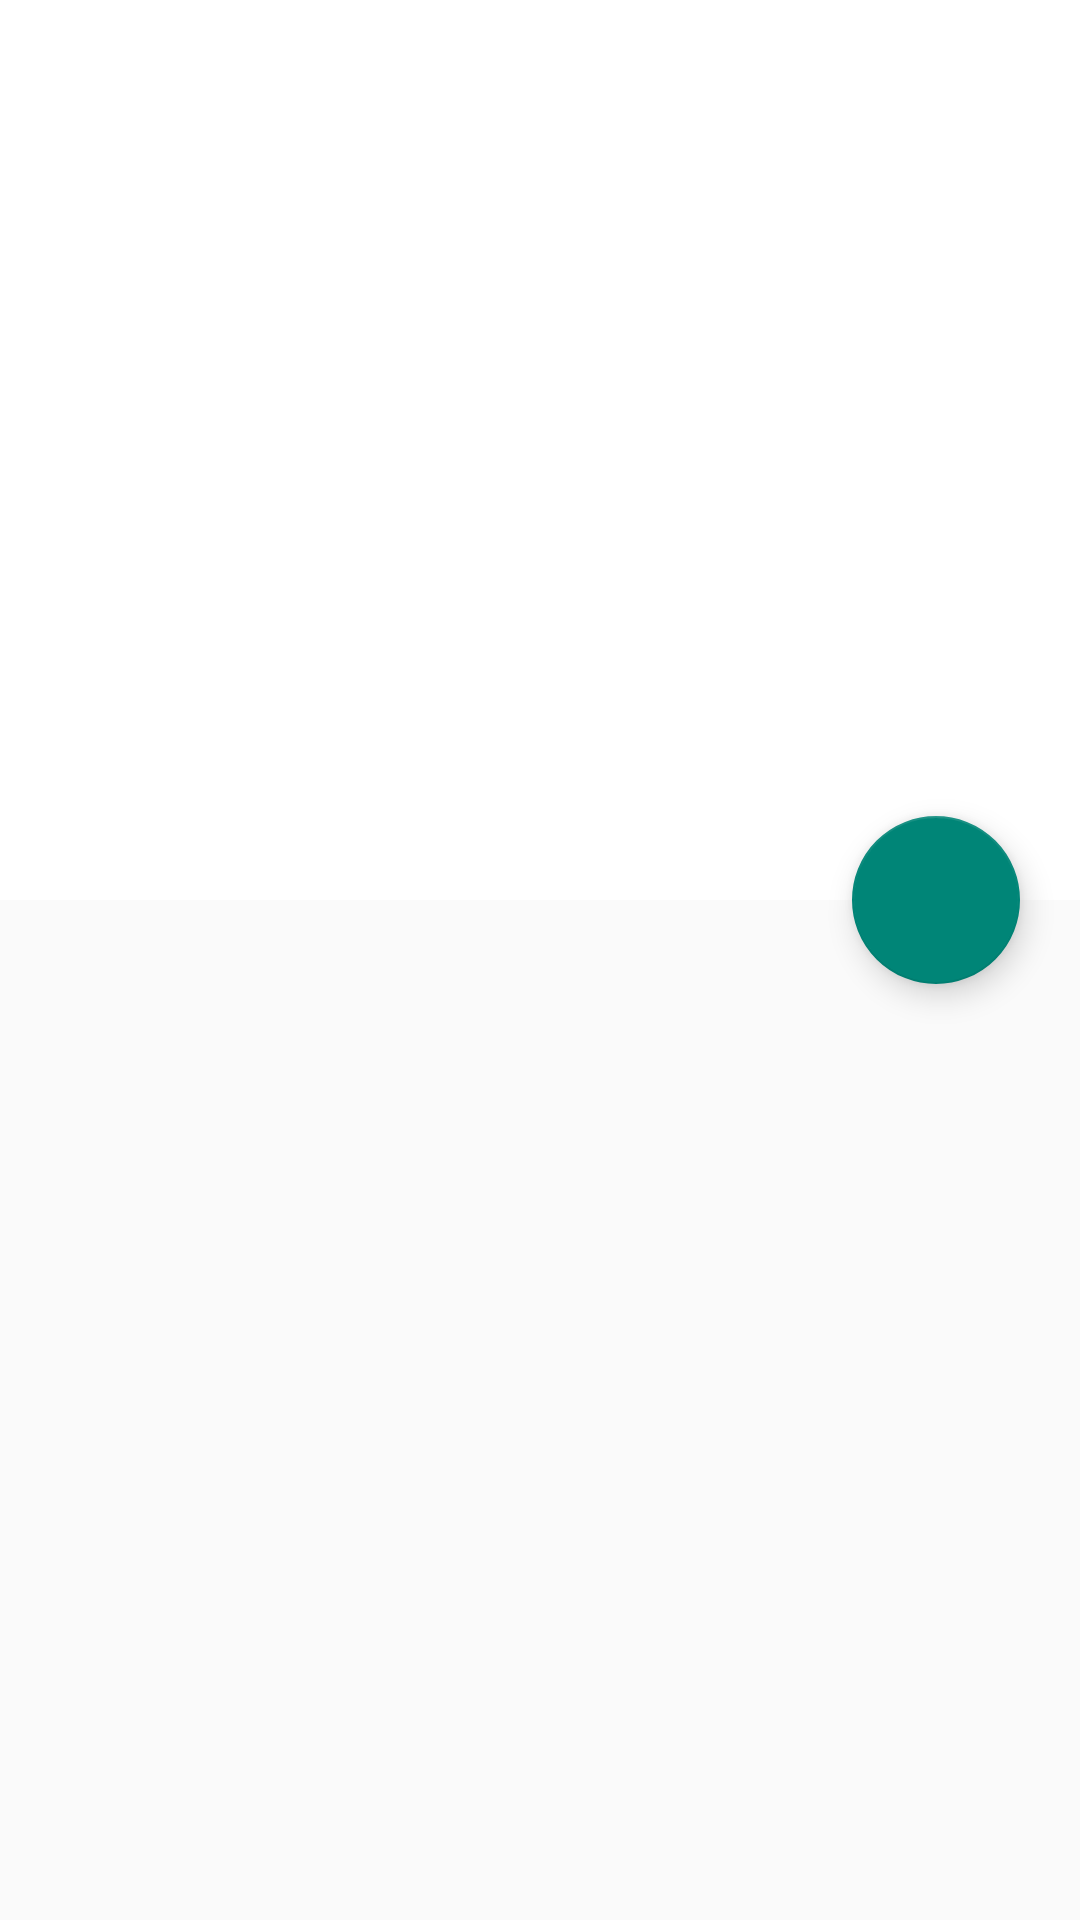

Here is an Android app screen rendered from its layout file. Give the layout XML and the strings, colors and styles it references.
<!-- AndroidManifest.xml: application theme Theme.YoutubeApi5 -->
<!-- res/layout/activity_detail.xml -->
<?xml version="1.0" encoding="utf-8"?>
<androidx.coordinatorlayout.widget.CoordinatorLayout xmlns:android="http://schemas.android.com/apk/res/android"
    xmlns:app="http://schemas.android.com/apk/res-auto"
    xmlns:tools="http://schemas.android.com/tools"
    android:layout_width="match_parent"
    android:layout_height="match_parent"
    android:fitsSystemWindows="true"
    tools:context=".ui.detail.DetailActivity">


    <com.google.android.material.appbar.AppBarLayout
        android:id="@+id/main.appbar"
        android:layout_width="match_parent"
        android:layout_height="300dp"
        android:fitsSystemWindows="true"
        android:theme="@style/ThemeOverlay.AppCompat.Dark.ActionBar">

        <com.google.android.material.appbar.CollapsingToolbarLayout
            android:id="@+id/main.collapsing"
            android:layout_width="match_parent"
            android:layout_height="match_parent"
            android:background="@color/white"
            android:fitsSystemWindows="true"
            app:contentScrim="?attr/colorPrimary"
            app:expandedTitleMarginEnd="64dp"
            app:expandedTitleMarginStart="48dp"
            app:layout_scrollFlags="scroll|exitUntilCollapsed">

            <LinearLayout
                android:layout_width="match_parent"
                android:layout_height="match_parent"
                android:orientation="vertical">

                <androidx.appcompat.widget.Toolbar
                    android:id="@+id/main.toolbar"
                    android:layout_width="match_parent"
                    android:layout_height="?attr/actionBarSize"
                    app:layout_collapseMode="pin"
                    app:popupTheme="@style/ThemeOverlay.AppCompat.Light">

                    <TextView
                        android:layout_width="match_parent"
                        android:layout_height="match_parent"
                        android:id="@+id/title3"
                        android:textColor="@color/black"
                        android:textSize="20sp"/>
                </androidx.appcompat.widget.Toolbar>

                <TextView
                    android:id="@+id/tv_title"
                    android:layout_weight="1"
                    android:layout_width="match_parent"
                    android:layout_height="wrap_content"
                    android:layout_marginHorizontal="18dp"
                    android:fitsSystemWindows="true"
                    android:textColor="@color/black"
                    app:layout_collapseMode="parallax" />

                <TextView
                    android:id="@+id/tv_description"
                    android:layout_width="match_parent"
                    android:layout_height="wrap_content"
                    android:layout_margin="10dp"
                    android:layout_weight="1"
                    android:fitsSystemWindows="true"
                    android:textColor="@color/black"
                    app:layout_collapseMode="parallax" />


            </LinearLayout>

        </com.google.android.material.appbar.CollapsingToolbarLayout>

    </com.google.android.material.appbar.AppBarLayout>

    <androidx.core.widget.NestedScrollView
        android:layout_width="match_parent"
        android:layout_height="match_parent"
        app:layout_behavior="@string/appbar_scrolling_view_behavior">

        <androidx.recyclerview.widget.RecyclerView
            android:id="@+id/detail_videos"
            android:layout_width="match_parent"
            android:layout_height="match_parent"
            app:layoutManager="androidx.recyclerview.widget.LinearLayoutManager"
            tools:listitem="@layout/item_video" />

    </androidx.core.widget.NestedScrollView>

    <com.google.android.material.floatingactionbutton.FloatingActionButton
        android:layout_width="wrap_content"
        android:layout_height="wrap_content"
        android:layout_margin="20dp"
        android:src="@drawable/ic_baseline_play"
        app:layout_anchor="@id/main.appbar"
        app:layout_anchorGravity="bottom|right|end" />

</androidx.coordinatorlayout.widget.CoordinatorLayout>
<!-- res/layout/item_video.xml (included above) -->
<?xml version="1.0" encoding="utf-8"?>
<RelativeLayout xmlns:android="http://schemas.android.com/apk/res/android"
    xmlns:app="http://schemas.android.com/apk/res-auto"
    xmlns:tools="http://schemas.android.com/tools"
    android:layout_width="match_parent"
    android:layout_height="wrap_content">

    <androidx.cardview.widget.CardView
        android:id="@+id/cv_image"
        android:layout_width="120dp"
        android:layout_height="80dp"
        android:layout_marginStart="16dp"
        android:layout_marginTop="16dp"
        app:cardCornerRadius="8dp">

        <RelativeLayout
            android:layout_width="match_parent"
            android:layout_height="match_parent">

            <ImageView
                android:id="@+id/iv_playlist"
                android:layout_width="match_parent"
                android:layout_height="match_parent"
                android:scaleType="centerCrop"
                tools:src="@mipmap/ic_launcher" />

            <TextView
                android:layout_width="match_parent"
                android:layout_height="wrap_content"
                android:layout_alignParentBottom="true"
                android:background="#CC000000"
                android:paddingTop="4dp"
                android:paddingEnd="26dp"
                android:paddingBottom="4dp"
                android:text="@string/playlist"
                android:textAlignment="textEnd"
                android:textColor="@color/white"
                android:textSize="12sp"
                tools:ignore="RtlSymmetry" />

        </RelativeLayout>

    </androidx.cardview.widget.CardView>

    <TextView
        android:id="@+id/tv_title"
        android:layout_width="match_parent"
        android:layout_height="wrap_content"
        android:layout_marginStart="8dp"
        android:layout_marginTop="26dp"
        android:layout_marginEnd="16dp"
        android:layout_toEndOf="@id/cv_image"
        android:textSize="16sp"
        android:textStyle="bold"
        tools:text="Title" />

    <TextView
        android:id="@+id/tv_desc"
        android:layout_width="match_parent"
        android:layout_height="wrap_content"
        android:layout_below="@id/tv_title"
        android:layout_marginStart="8dp"
        android:layout_marginTop="4dp"
        android:layout_toEndOf="@id/cv_image"
        android:textSize="12sp"
        tools:text="Description" />

</RelativeLayout>
<!-- resources referenced by this layout -->
<resources>
  <string name="playlist">playlist</string>
  <style name="Theme.YoutubeApi5" parent="Theme.MaterialComponents.DayNight.NoActionBar.Bridge">
          
          <item name="colorPrimary">@color/purple_500</item>
          <item name="colorPrimaryVariant">@color/purple_700</item>
          <item name="colorOnPrimary">@color/white</item>
          
          <item name="colorSecondary">@color/teal_200</item>
          <item name="colorSecondaryVariant">@color/teal_700</item>
          <item name="colorOnSecondary">@color/black</item>
          
          <item name="android:statusBarColor" tools:targetApi="l">@color/white</item>
          <item name="android:windowLightStatusBar">true</item>
          
      </style>
  <!-- not gathered from this repository: default colours our renderer supplied (Android Studio template values) -->
  <color name="purple_500">#FF6200EE</color>
  <color name="purple_700">#FF3700B3</color>
  <color name="teal_200">#FF03DAC5</color>
  <color name="teal_700">#FF018786</color>
  <color name="black">#FF000000</color>
  <color name="white">#FFFFFFFF</color>
</resources>
